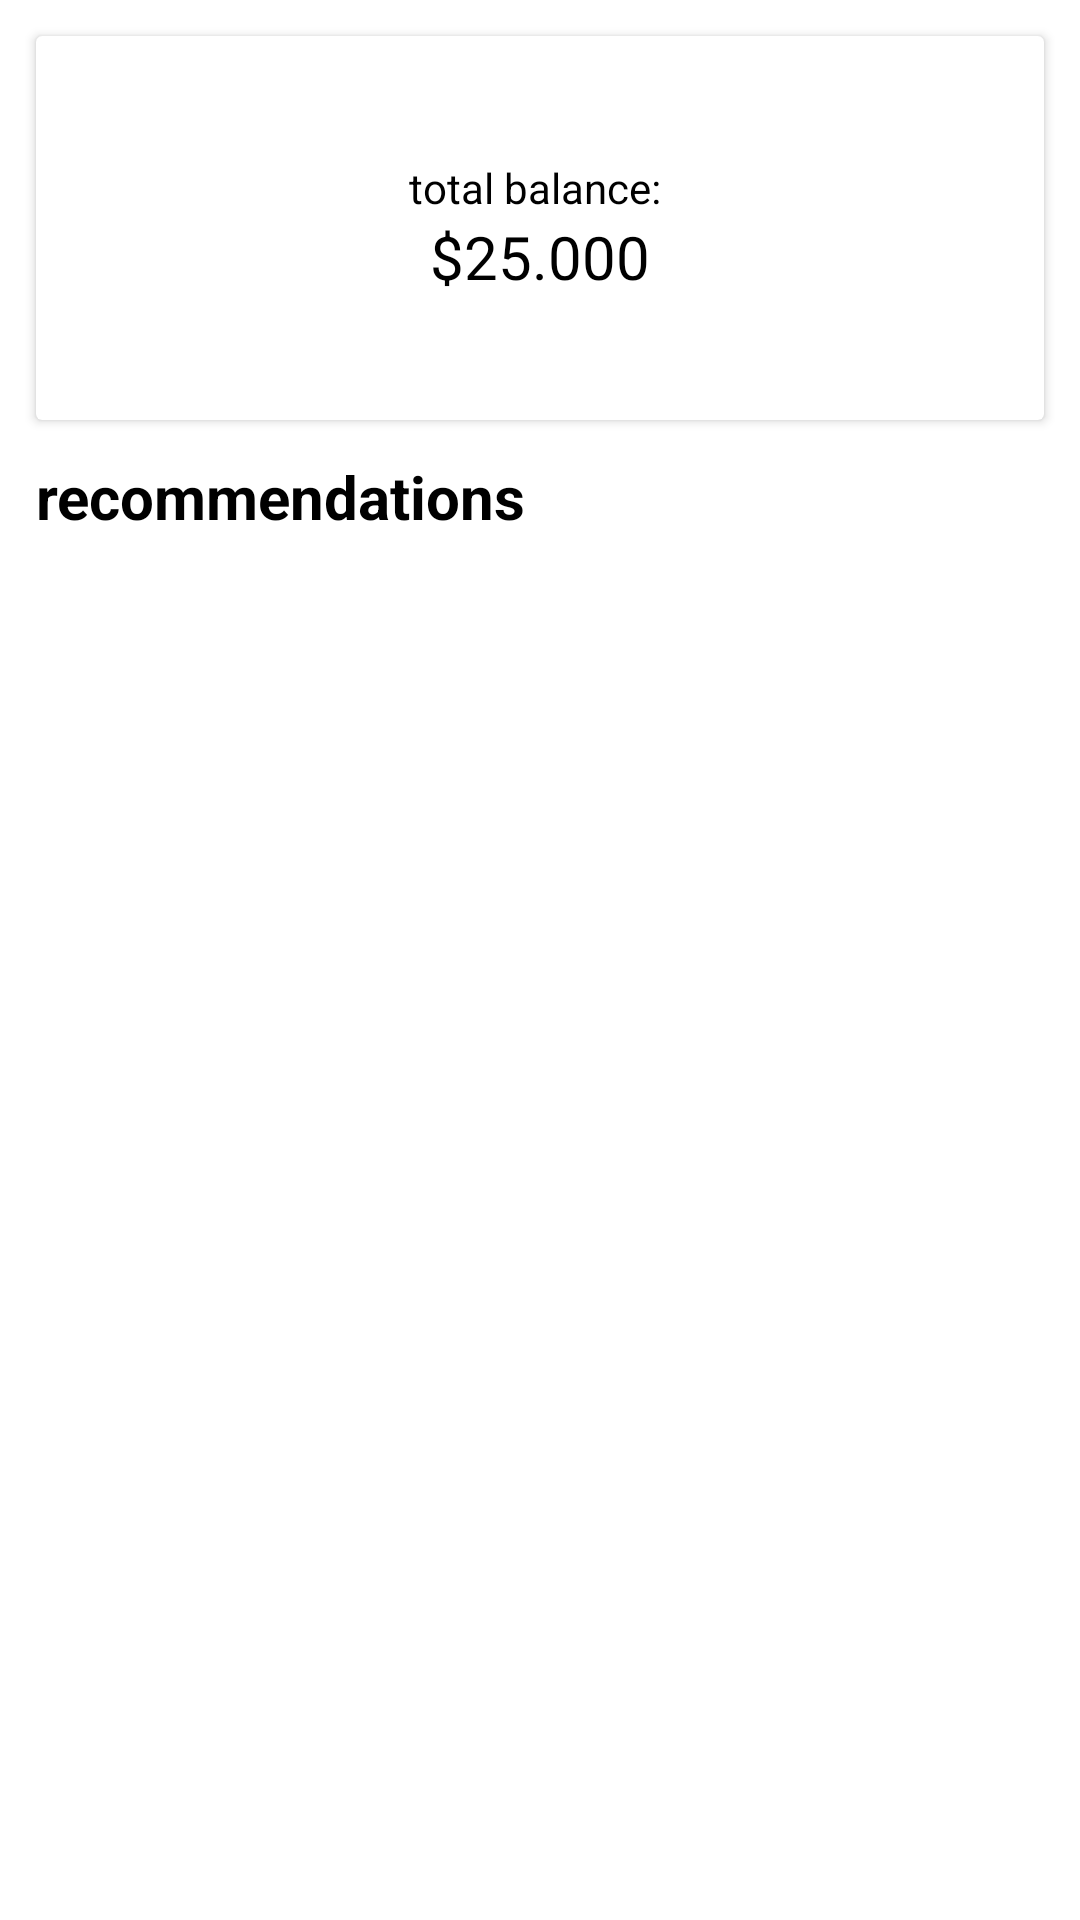

Write the Android layout XML for this screen, with the resource values it uses.
<!-- AndroidManifest.xml: application theme Theme.JWallet -->
<!-- res/layout/fragment_investing.xml -->
<?xml version="1.0" encoding="utf-8"?>
<androidx.constraintlayout.widget.ConstraintLayout xmlns:android="http://schemas.android.com/apk/res/android"
    xmlns:app="http://schemas.android.com/apk/res-auto"
    xmlns:tools="http://schemas.android.com/tools"
    android:layout_width="match_parent"
    android:layout_height="match_parent"
    tools:context=".presentation.monitoring.investing.InvestingFragment">

    <androidx.cardview.widget.CardView
        android:id="@+id/balance_card_view"
        android:layout_width="match_parent"
        android:layout_height="0dp"
        android:layout_margin="12dp"
        app:layout_constraintEnd_toEndOf="parent"
        app:layout_constraintHeight_percent=".2"
        app:layout_constraintStart_toStartOf="parent"
        app:layout_constraintTop_toTopOf="parent">

        <androidx.appcompat.widget.LinearLayoutCompat
            android:layout_width="match_parent"
            android:layout_height="match_parent"
            android:gravity="center"
            android:orientation="vertical">

            <TextView
                android:layout_width="wrap_content"
                android:layout_height="wrap_content"
                android:text="total balance: " />

            <TextView
                android:id="@+id/text_view_balance"
                android:layout_width="wrap_content"
                android:layout_height="wrap_content"
                android:text="$25.000"
                android:textSize="20sp" />

        </androidx.appcompat.widget.LinearLayoutCompat>

    </androidx.cardview.widget.CardView>

    <TextView
        android:id="@+id/tv_recommendations"
        android:layout_width="wrap_content"
        android:layout_height="wrap_content"
        android:layout_margin="12dp"
        android:text="recommendations"
        android:textSize="20sp"
        android:textStyle="bold"
        app:layout_constraintStart_toStartOf="parent"
        app:layout_constraintTop_toBottomOf="@id/balance_card_view" />

    <androidx.recyclerview.widget.RecyclerView
        android:id="@+id/rv_stocks"
        android:layout_width="match_parent"
        android:layout_height="0dp"
        android:padding="8dp"
        app:layout_constraintBottom_toBottomOf="parent"
        app:layout_constraintEnd_toEndOf="parent"
        app:layout_constraintStart_toStartOf="parent"
        app:layout_constraintTop_toBottomOf="@id/tv_recommendations"
        tools:listitem="@layout/item_stock" />

</androidx.constraintlayout.widget.ConstraintLayout>
<!-- res/layout/item_stock.xml (included above) -->
<?xml version="1.0" encoding="utf-8"?>
<androidx.constraintlayout.widget.ConstraintLayout xmlns:android="http://schemas.android.com/apk/res/android"
    xmlns:app="http://schemas.android.com/apk/res-auto"
    xmlns:tools="http://schemas.android.com/tools"
    android:id="@+id/item_stock_constraint_layout"
    android:layout_width="match_parent"
    android:layout_height="80dp"
    android:clickable="true"
    android:orientation="vertical">

    <TextView
        android:id="@+id/stock_name"
        android:layout_width="0dp"
        android:layout_height="26dp"
        android:layout_marginStart="16dp"
        android:layout_marginTop="16dp"
        android:fontFamily="sans-serif-smallcaps"
        android:maxLines="1"
        android:textAllCaps="true"
        android:textColor="@color/black"
        android:textSize="20sp"
        android:textStyle="bold"
        app:layout_constraintEnd_toStartOf="@+id/guideline"
        app:layout_constraintStart_toStartOf="parent"
        app:layout_constraintTop_toTopOf="parent"
        tools:text="Stock Name" />

    <TextView
        android:id="@+id/stock_symbol"
        android:layout_width="0dp"
        android:layout_height="17dp"
        android:layout_marginStart="16dp"
        android:layout_marginTop="4dp"
        android:layout_marginBottom="16dp"
        android:textColor="@color/black"
        android:textSize="14sp"
        android:textStyle="bold"
        app:layout_constraintBottom_toBottomOf="parent"
        app:layout_constraintEnd_toStartOf="@+id/guideline"
        app:layout_constraintStart_toStartOf="parent"
        app:layout_constraintTop_toBottomOf="@+id/stock_name"
        tools:text="Stock Symbol" />

    <TextView
        android:id="@+id/stock_price"
        android:layout_width="wrap_content"
        android:layout_height="wrap_content"
        android:layout_marginEnd="16dp"
        android:textAlignment="viewEnd"
        android:textColor="@color/black"
        android:textSize="20sp"
        android:textStyle="bold"
        app:layout_constraintBottom_toBottomOf="parent"
        app:layout_constraintEnd_toEndOf="parent"
        app:layout_constraintTop_toTopOf="parent"
        app:layout_constraintVertical_bias="0.363"
        tools:text="$100" />

    <androidx.constraintlayout.widget.Guideline
        android:id="@+id/guideline"
        android:layout_width="wrap_content"
        android:layout_height="wrap_content"
        android:orientation="vertical"
        app:layout_constraintGuide_percent="0.75" />
</androidx.constraintlayout.widget.ConstraintLayout>
<!-- resources referenced by this layout -->
<resources>
  <color name="black">#FF000000</color>
  <style name="Theme.JWallet" parent="Theme.MaterialComponents.DayNight.NoActionBar">
          
          <item name="colorPrimary">@color/purple_500</item>
          <item name="colorPrimaryVariant">@color/purple_700</item>
          <item name="colorOnPrimary">@color/white</item>
          
          <item name="colorSecondary">@color/teal_200</item>
          <item name="colorSecondaryVariant">@color/teal_700</item>
          <item name="colorOnSecondary">@color/black</item>
          
          <item name="android:statusBarColor" tools:targetApi="l">?attr/colorPrimaryVariant</item>
          
          <item name="android:textColorTertiary">@color/text_color_tertiary</item>
      </style>
  <color name="purple_500">#FF6200EE</color>
  <color name="purple_700">#FF3700B3</color>
  <color name="white">#FFFFFFFF</color>
  <color name="teal_200">#FF03DAC5</color>
  <color name="teal_700">#FF018786</color>
  <color name="text_color_tertiary">@android:color/black</color>
</resources>
